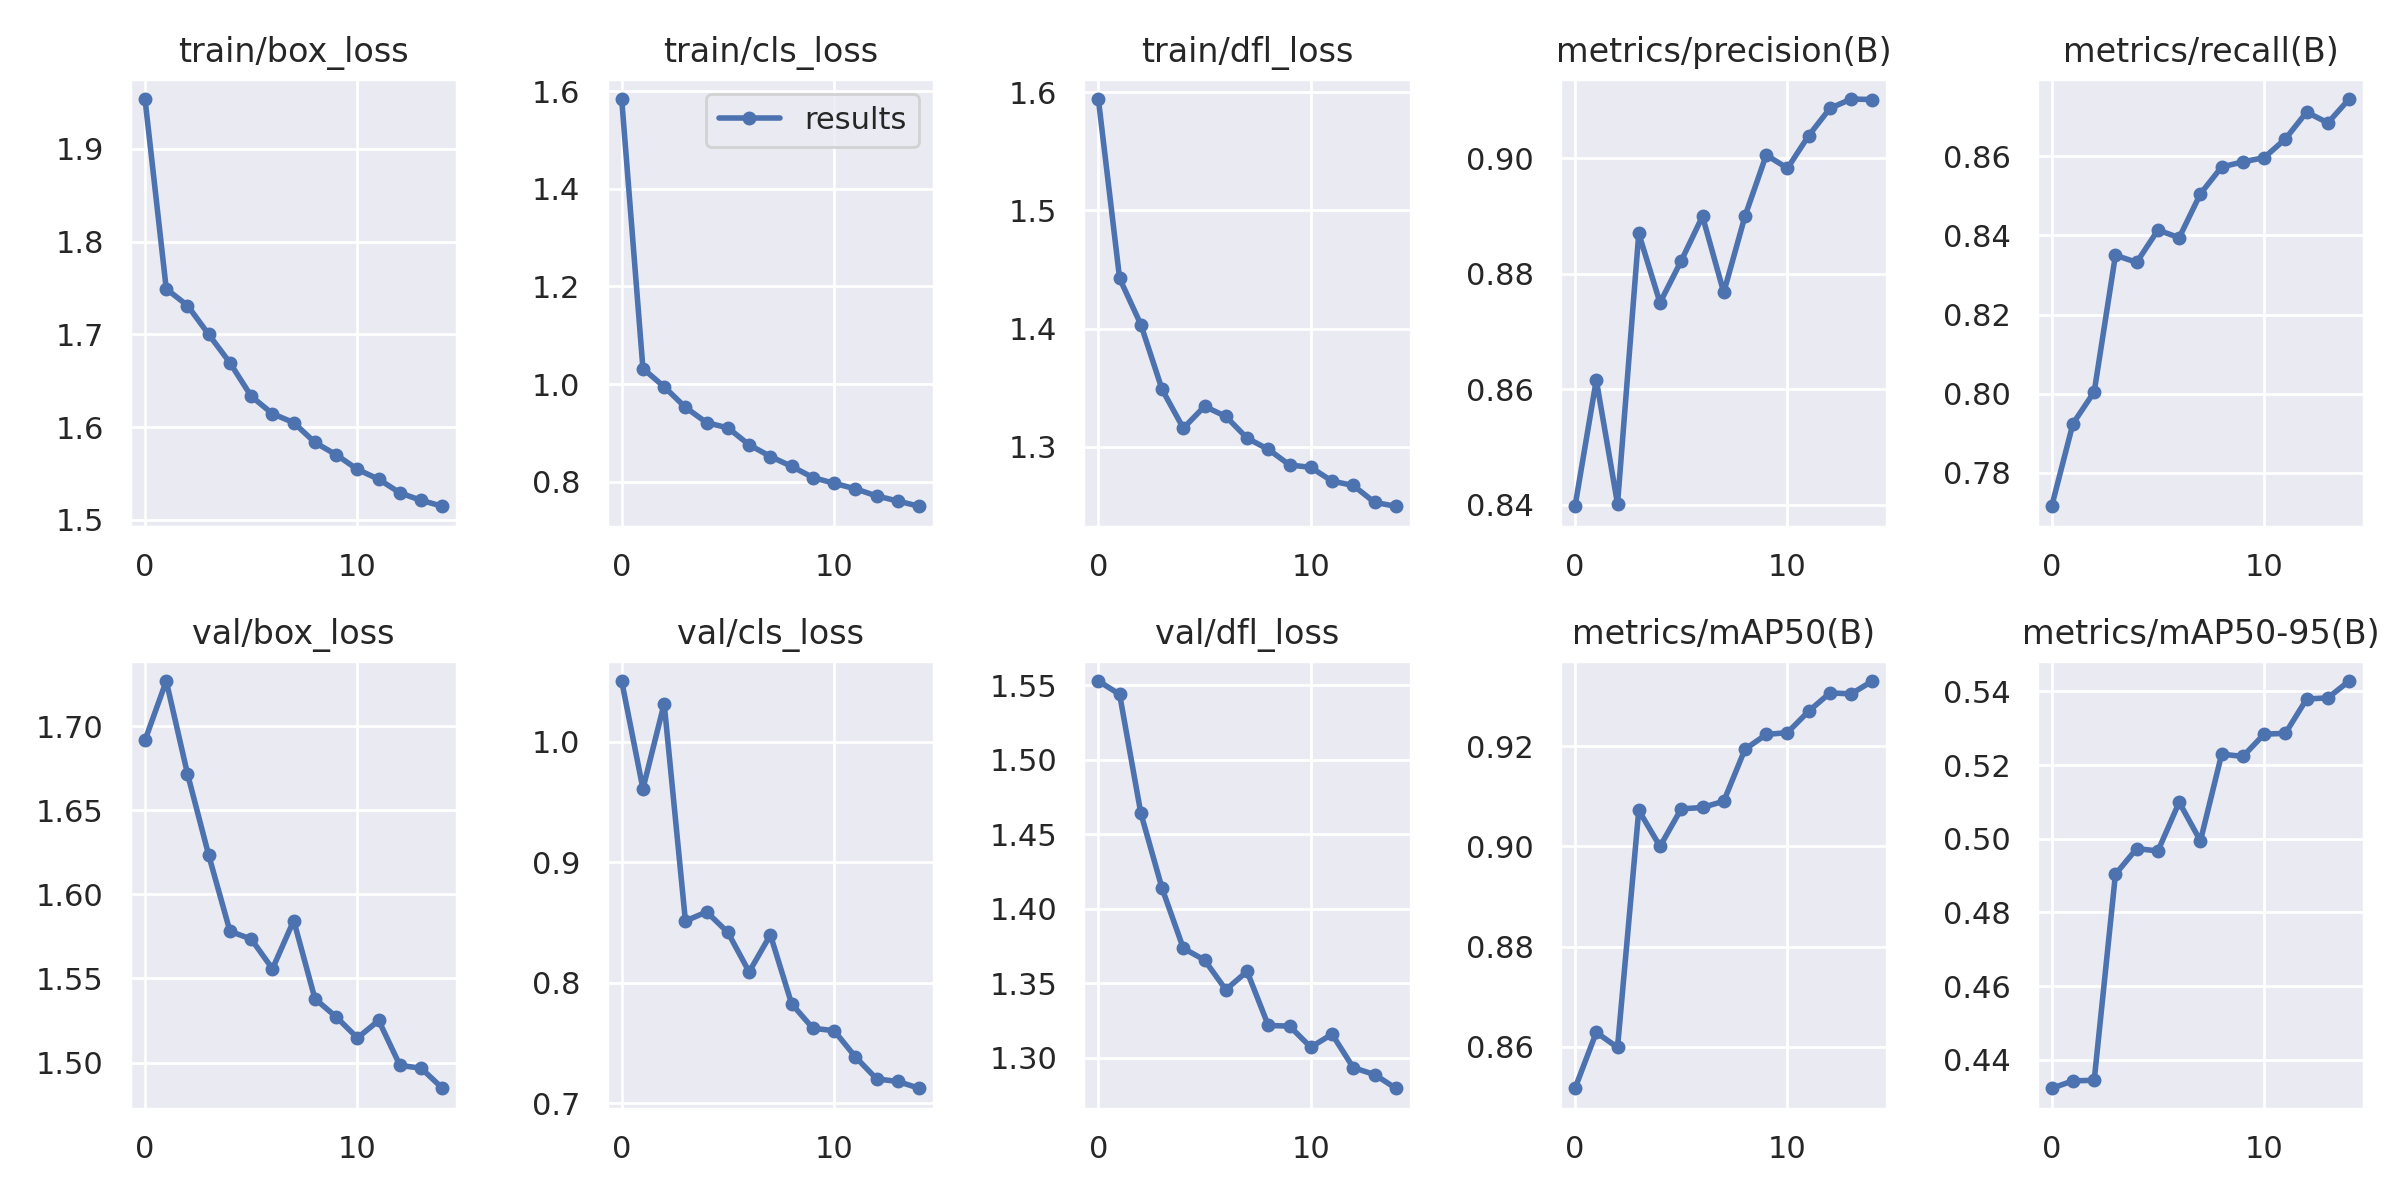

The file beside this chart, header and first rows:
epoch, train/box_loss, train/cls_loss, train/dfl_loss, metrics/precision(B), metrics/recall(B), metrics/mAP50(B), metrics/mAP50-95(B), val/box_loss, val/cls_loss, val/dfl_loss, lr/pg0, lr/pg1, lr/pg2
0, 1.954, 1.584, 1.594, 0.8398, 0.7716, 0.8518, 0.4322, 1.692, 1.05, 1.553, 0.07018, 0.003314, 0.003314
1, 1.749, 1.032, 1.442, 0.8616, 0.7924, 0.8629, 0.4342, 1.727, 0.9609, 1.544, 0.03974, 0.006208, 0.006208
2, 1.731, 0.9944, 1.403, 0.8402, 0.8005, 0.8599, 0.4344, 1.672, 1.032, 1.464, 0.00886, 0.008663, 0.008663
3, 1.7, 0.9523, 1.348, 0.887, 0.835, 0.9072, 0.4904, 1.623, 0.8513, 1.414, 0.00802, 0.00802, 0.00802
4, 1.669, 0.9208, 1.316, 0.875, 0.8332, 0.9, 0.4973, 1.578, 0.8588, 1.374, 0.00802, 0.00802, 0.00802
5, 1.633, 0.9102, 1.334, 0.8823, 0.8413, 0.9075, 0.4967, 1.573, 0.8417, 1.366, 0.00736, 0.00736, 0.00736
6, 1.615, 0.8755, 1.326, 0.89, 0.8394, 0.9077, 0.5099, 1.556, 0.809, 1.346, 0.0067, 0.0067, 0.0067
7, 1.605, 0.8515, 1.307, 0.8768, 0.8505, 0.909, 0.4994, 1.584, 0.8397, 1.358, 0.00604, 0.00604, 0.00604
8, 1.583, 0.8313, 1.298, 0.89, 0.8573, 0.9194, 0.523, 1.538, 0.7825, 1.322, 0.00538, 0.00538, 0.00538
9, 1.57, 0.8084, 1.284, 0.9006, 0.8586, 0.9223, 0.5224, 1.527, 0.7623, 1.321, 0.00472, 0.00472, 0.00472
10, 1.554, 0.7966, 1.282, 0.8983, 0.8596, 0.9227, 0.5284, 1.515, 0.7603, 1.307, 0.00406, 0.00406, 0.00406
11, 1.544, 0.7853, 1.271, 0.9039, 0.8644, 0.927, 0.5286, 1.525, 0.7385, 1.316, 0.0034, 0.0034, 0.0034
12, 1.529, 0.7707, 1.267, 0.9087, 0.8711, 0.9306, 0.538, 1.498, 0.7203, 1.294, 0.00274, 0.00274, 0.00274
13, 1.521, 0.7602, 1.253, 0.9103, 0.8684, 0.9304, 0.5383, 1.497, 0.7181, 1.289, 0.00208, 0.00208, 0.00208
14, 1.515, 0.7496, 1.25, 0.9102, 0.8744, 0.933, 0.5428, 1.485, 0.7125, 1.28, 0.00142, 0.00142, 0.00142
